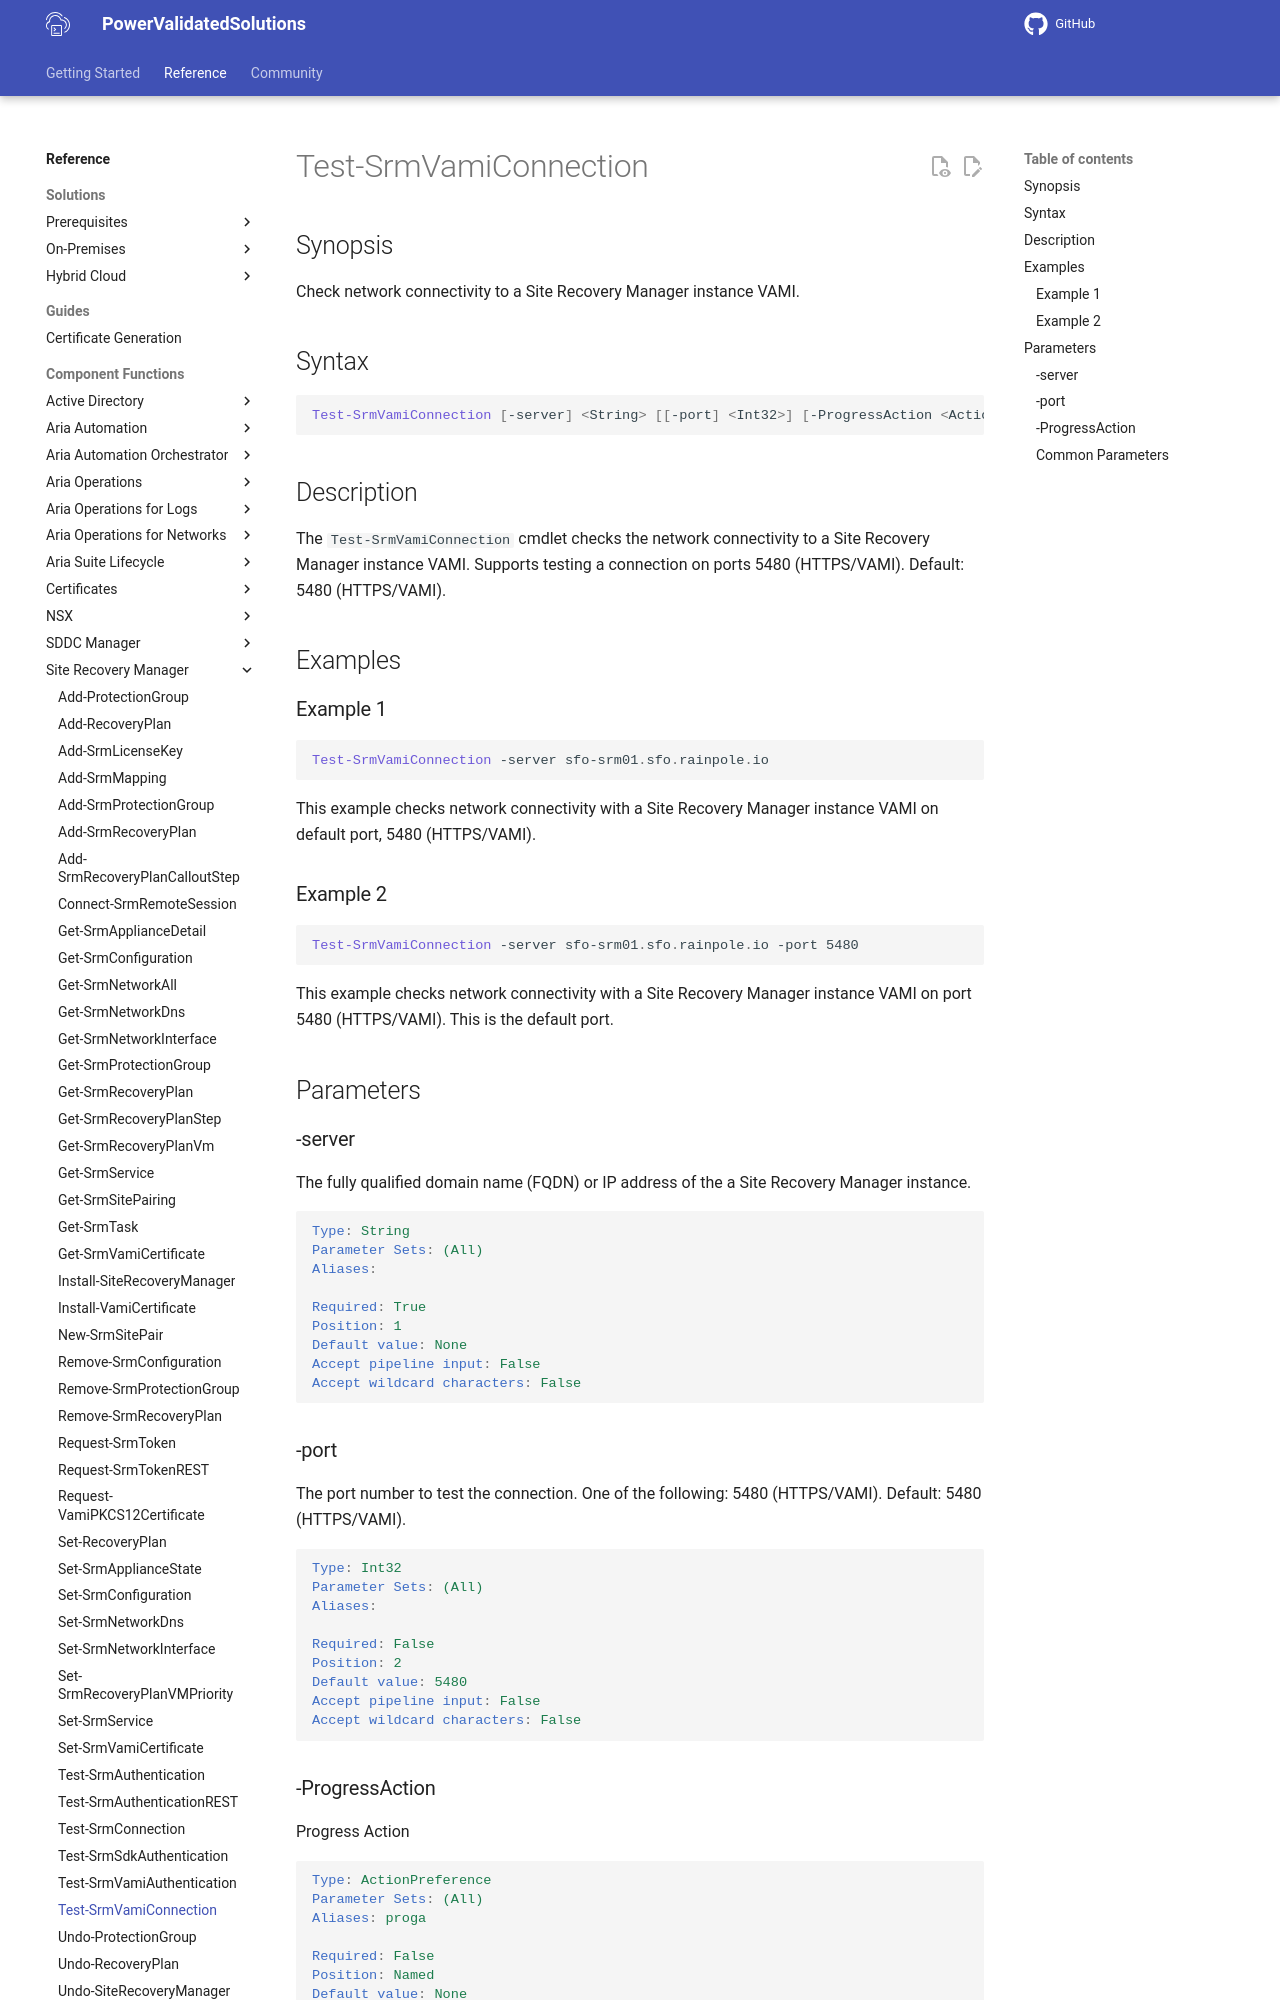

repository: vmware/power-validated-solutions-for-cloud-foundation · page: documentation/functions/site-recovery-manager/Test-SrmVamiConnection/index.html · generator: mkdocs

# Test-SrmVamiConnection

## Synopsis

Check network connectivity to a Site Recovery Manager instance VAMI.

## Syntax

```powershell
Test-SrmVamiConnection [-server] <String> [[-port] <Int32>] [-ProgressAction <ActionPreference>] [<CommonParameters>]
```

## Description

The `Test-SrmVamiConnection` cmdlet checks the network connectivity to a Site Recovery Manager instance VAMI.
Supports testing a connection on ports 5480 (HTTPS/VAMI). Default: 5480 (HTTPS/VAMI).

## Examples

### Example 1

```powershell
Test-SrmVamiConnection -server sfo-srm01.sfo.rainpole.io
```

This example checks network connectivity with a Site Recovery Manager instance VAMI on default port, 5480 (HTTPS/VAMI).

### Example 2

```powershell
Test-SrmVamiConnection -server sfo-srm01.sfo.rainpole.io -port 5480
```

This example checks network connectivity with a Site Recovery Manager instance VAMI on port 5480 (HTTPS/VAMI). This is the default port.

## Parameters

### -server

The fully qualified domain name (FQDN) or IP address of the a Site Recovery Manager instance.

```yaml
Type: String
Parameter Sets: (All)
Aliases:

Required: True
Position: 1
Default value: None
Accept pipeline input: False
Accept wildcard characters: False
```

### -port

The port number to test the connection.
One of the following: 5480 (HTTPS/VAMI).
Default: 5480 (HTTPS/VAMI).

```yaml
Type: Int32
Parameter Sets: (All)
Aliases:

Required: False
Position: 2
Default value: 5480
Accept pipeline input: False
Accept wildcard characters: False
```
